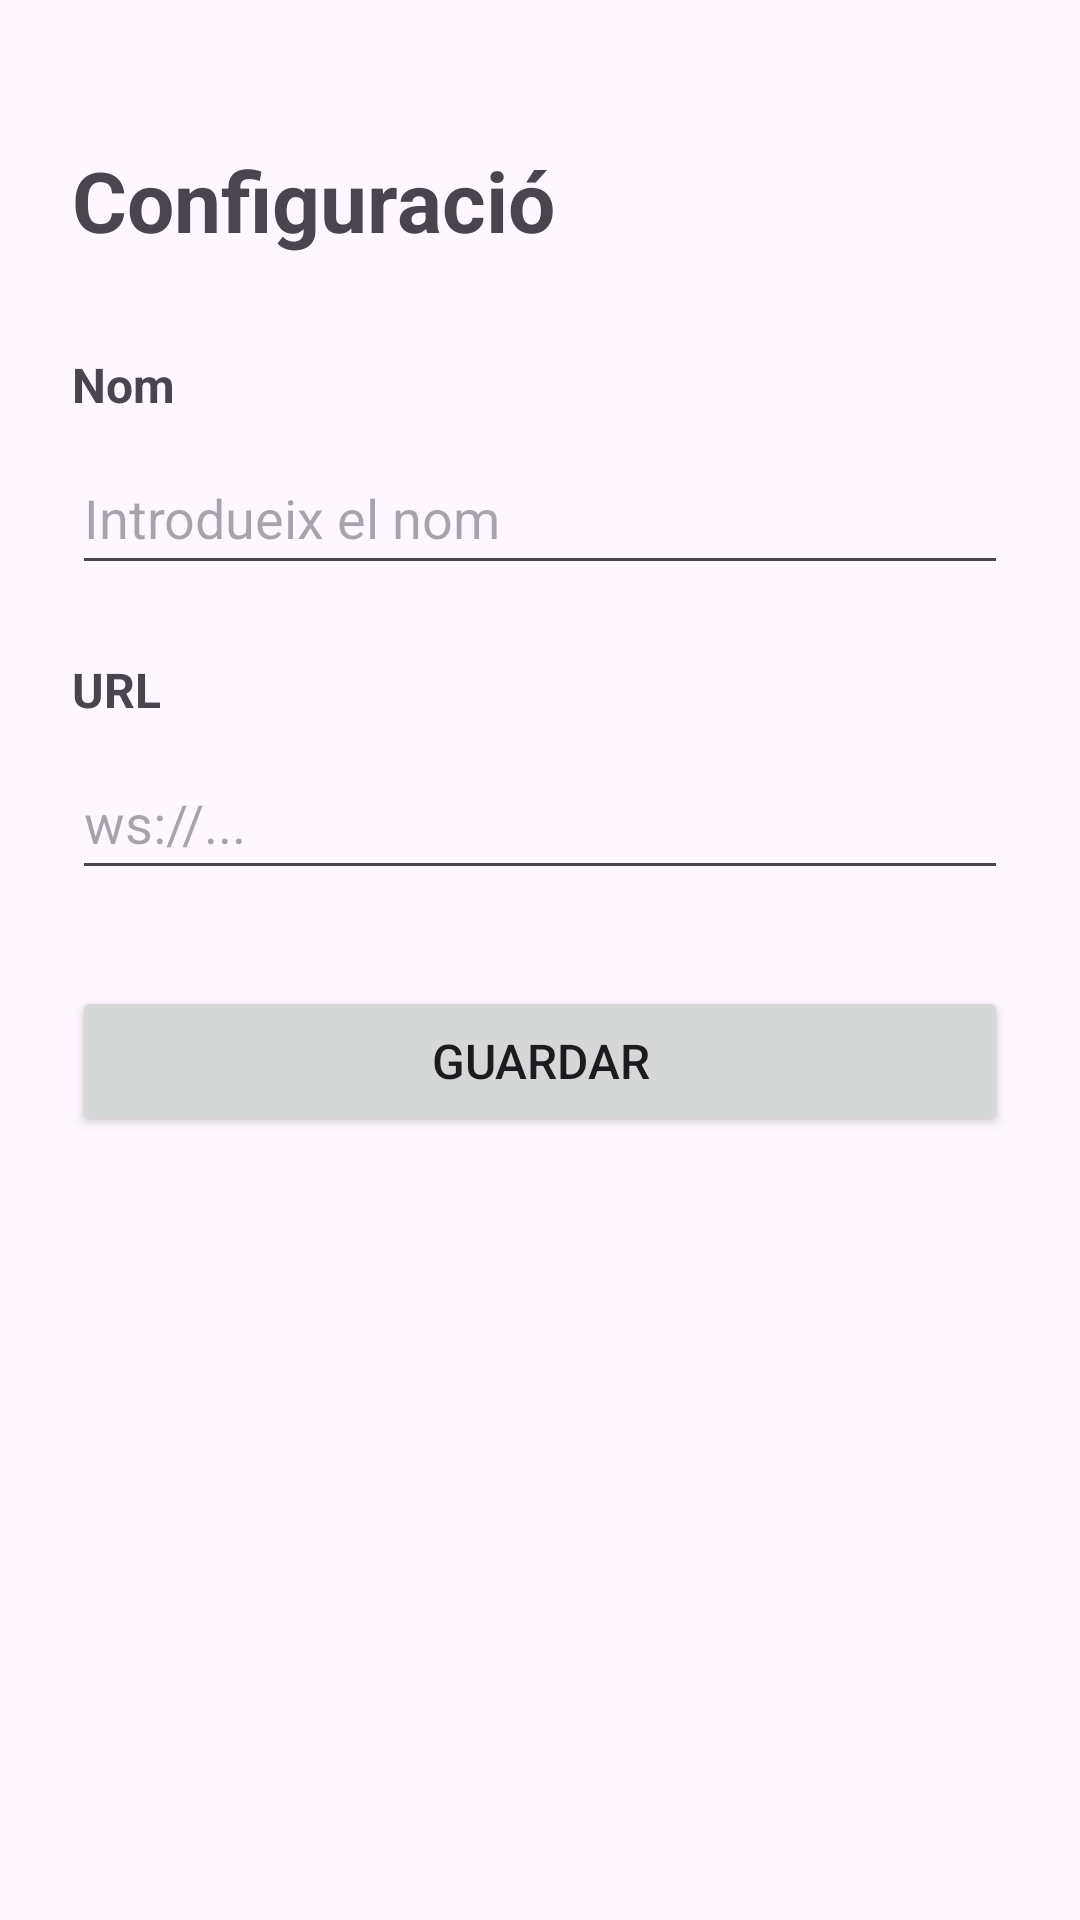

Reconstruct the res/layout file that produces this screen, plus the resources it refers to.
<!-- AndroidManifest.xml: application theme Theme.Projecte1_Repo_App -->
<!-- res/layout/activity_config.xml -->
<?xml version="1.0" encoding="utf-8"?>
<LinearLayout xmlns:android="http://schemas.android.com/apk/res/android"
    android:id="@+id/main"
    android:layout_width="match_parent"
    android:layout_height="match_parent"
    android:orientation="vertical"
    android:padding="24dp">

    <TextView
        android:id="@+id/tvTitulo"
        android:layout_width="wrap_content"
        android:layout_height="wrap_content"
        android:layout_marginTop="24dp"
        android:layout_marginBottom="32dp"
        android:text="Configuració"
        android:textSize="28sp"
        android:textStyle="bold" />

    <TextView
        android:layout_width="wrap_content"
        android:layout_height="wrap_content"
        android:layout_marginBottom="8dp"
        android:text="Nom"
        android:textSize="16sp"
        android:textStyle="bold" />

    <EditText
        android:id="@+id/etNombre"
        android:layout_width="match_parent"
        android:layout_height="wrap_content"
        android:layout_marginBottom="24dp"
        android:hint="Introdueix el nom"
        android:inputType="textPersonName"
        android:minHeight="48dp" />

    <TextView
        android:layout_width="wrap_content"
        android:layout_height="wrap_content"
        android:layout_marginBottom="8dp"
        android:text="URL"
        android:textSize="16sp"
        android:textStyle="bold" />

    <EditText
        android:id="@+id/etUrl"
        android:layout_width="match_parent"
        android:layout_height="wrap_content"
        android:layout_marginBottom="32dp"
        android:hint="ws://..."
        android:inputType="textUri"
        android:minHeight="48dp" />

    <Button
        android:id="@+id/btnGuardar"
        android:layout_width="match_parent"
        android:layout_height="wrap_content"
        android:minHeight="50dp"
        android:text="Guardar"
        android:textSize="16sp" />

    <TextView
        android:id="@+id/statusLabel"
        android:layout_width="match_parent"
        android:layout_height="wrap_content"
        android:layout_marginTop="16dp"
        android:gravity="center"
        android:text=""
        android:textSize="14sp"
        android:textStyle="bold" />

</LinearLayout>
<!-- resources referenced by this layout -->
<resources>
  <style name="Theme.Projecte1_Repo_App" parent="Base.Theme.Projecte1_Repo_App" />
  <style name="Base.Theme.Projecte1_Repo_App" parent="Theme.Material3.DayNight.NoActionBar">
          
          
      </style>
</resources>
